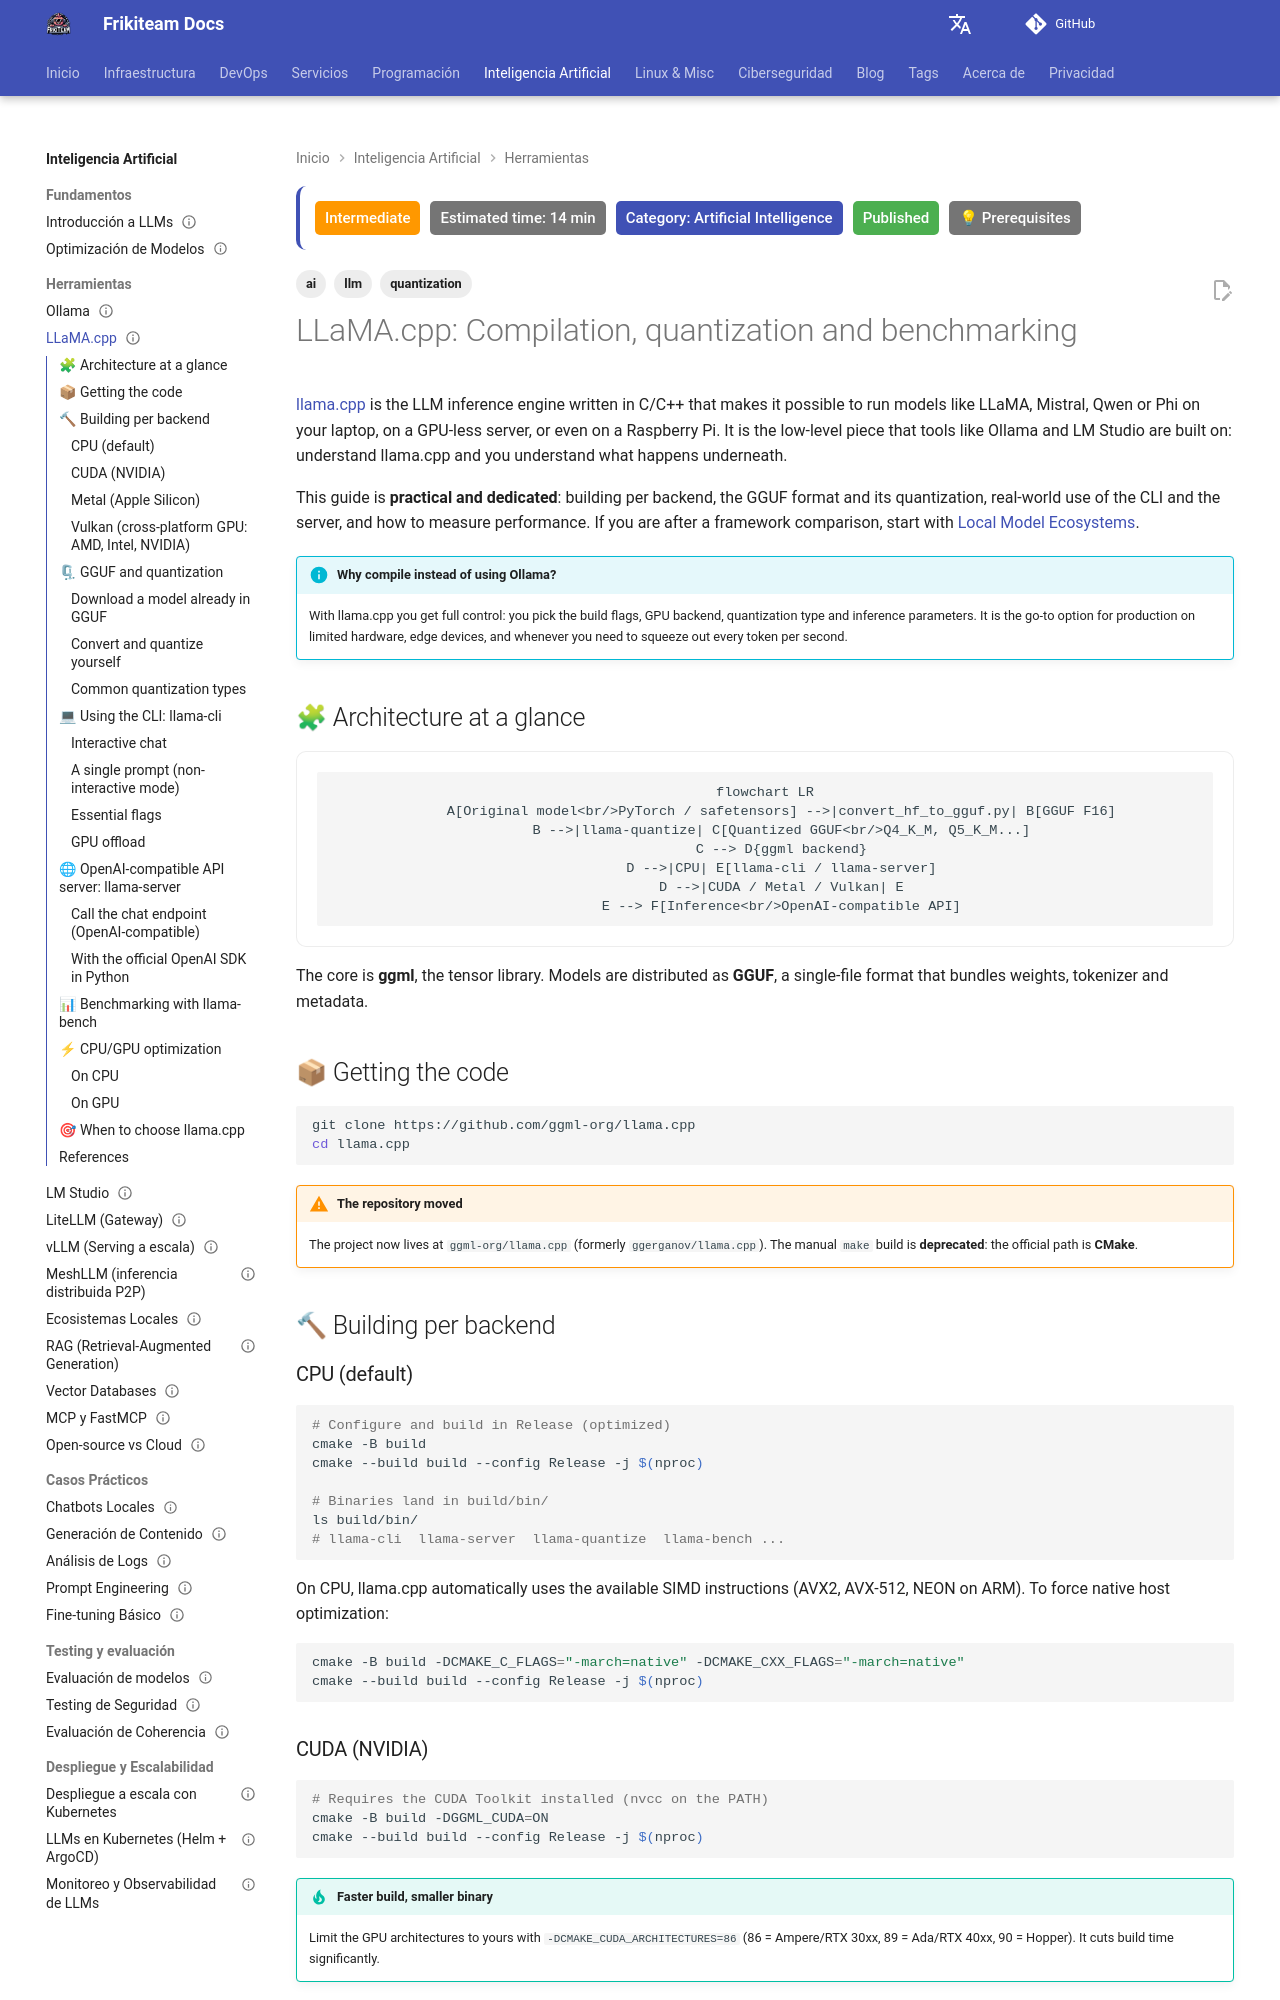

repository: rasty94/Frikiteam-docs · page: en/doc/ai/llama_cpp/index.html · generator: mkdocs

---
title: "LLaMA.cpp: Compilation, quantization and benchmarking"
description: "Practical guide to llama.cpp: building for CPU, CUDA, Metal and Vulkan, the GGUF format and quantization, using llama-cli and llama-server with an OpenAI-compatible API, and benchmarking with llama-bench"
keywords: "llama.cpp, llm, gguf, quantization, cuda, metal, vulkan, llama-server, benchmarking"
tags: ['ai', 'llm', 'quantization']
updated: 2026-10-11
difficulty: intermediate
estimated_time: 14 min
category: Artificial Intelligence
status: published
last_reviewed: 2026-10-11
prerequisites:
  - "Basic command-line skills (Linux/macOS)"
  - "A C/C++ compiler (gcc/clang) and CMake installed"
  - "Basic understanding of LLMs (see LLM Fundamentals)"
reviewers: ["@rasty94"]
contributors: ["@rasty94"]
---

# LLaMA.cpp: Compilation, quantization and benchmarking

[llama.cpp](https://github.com/ggml-org/llama.cpp) is the LLM inference engine written in C/C++ that makes it possible to run models like LLaMA, Mistral, Qwen or Phi on your laptop, on a GPU-less server, or even on a Raspberry Pi. It is the low-level piece that tools like Ollama and LM Studio are built on: understand llama.cpp and you understand what happens underneath.

This guide is **practical and dedicated**: building per backend, the GGUF format and its quantization, real-world use of the CLI and the server, and how to measure performance. If you are after a framework comparison, start with [Local Model Ecosystems](local_ecosystems.md).

!!! info "Why compile instead of using Ollama?"
    With llama.cpp you get full control: you pick the build flags, GPU backend, quantization type and inference parameters. It is the go-to option for production on limited hardware, edge devices, and whenever you need to squeeze out every token per second.

## 🧩 Architecture at a glance

```mermaid
flowchart LR
    A[Original model<br/>PyTorch / safetensors] -->|convert_hf_to_gguf.py| B[GGUF F16]
    B -->|llama-quantize| C[Quantized GGUF<br/>Q4_K_M, Q5_K_M...]
    C --> D{ggml backend}
    D -->|CPU| E[llama-cli / llama-server]
    D -->|CUDA / Metal / Vulkan| E
    E --> F[Inference<br/>OpenAI-compatible API]
```

The core is **ggml**, the tensor library. Models are distributed as **GGUF**, a single-file format that bundles weights, tokenizer and metadata.

## 📦 Getting the code

```bash
git clone https://github.com/ggml-org/llama.cpp
cd llama.cpp
```

!!! warning "The repository moved"
    The project now lives at `ggml-org/llama.cpp` (formerly `ggerganov/llama.cpp`). The manual `make` build is **deprecated**: the official path is **CMake**.

## 🔨 Building per backend
